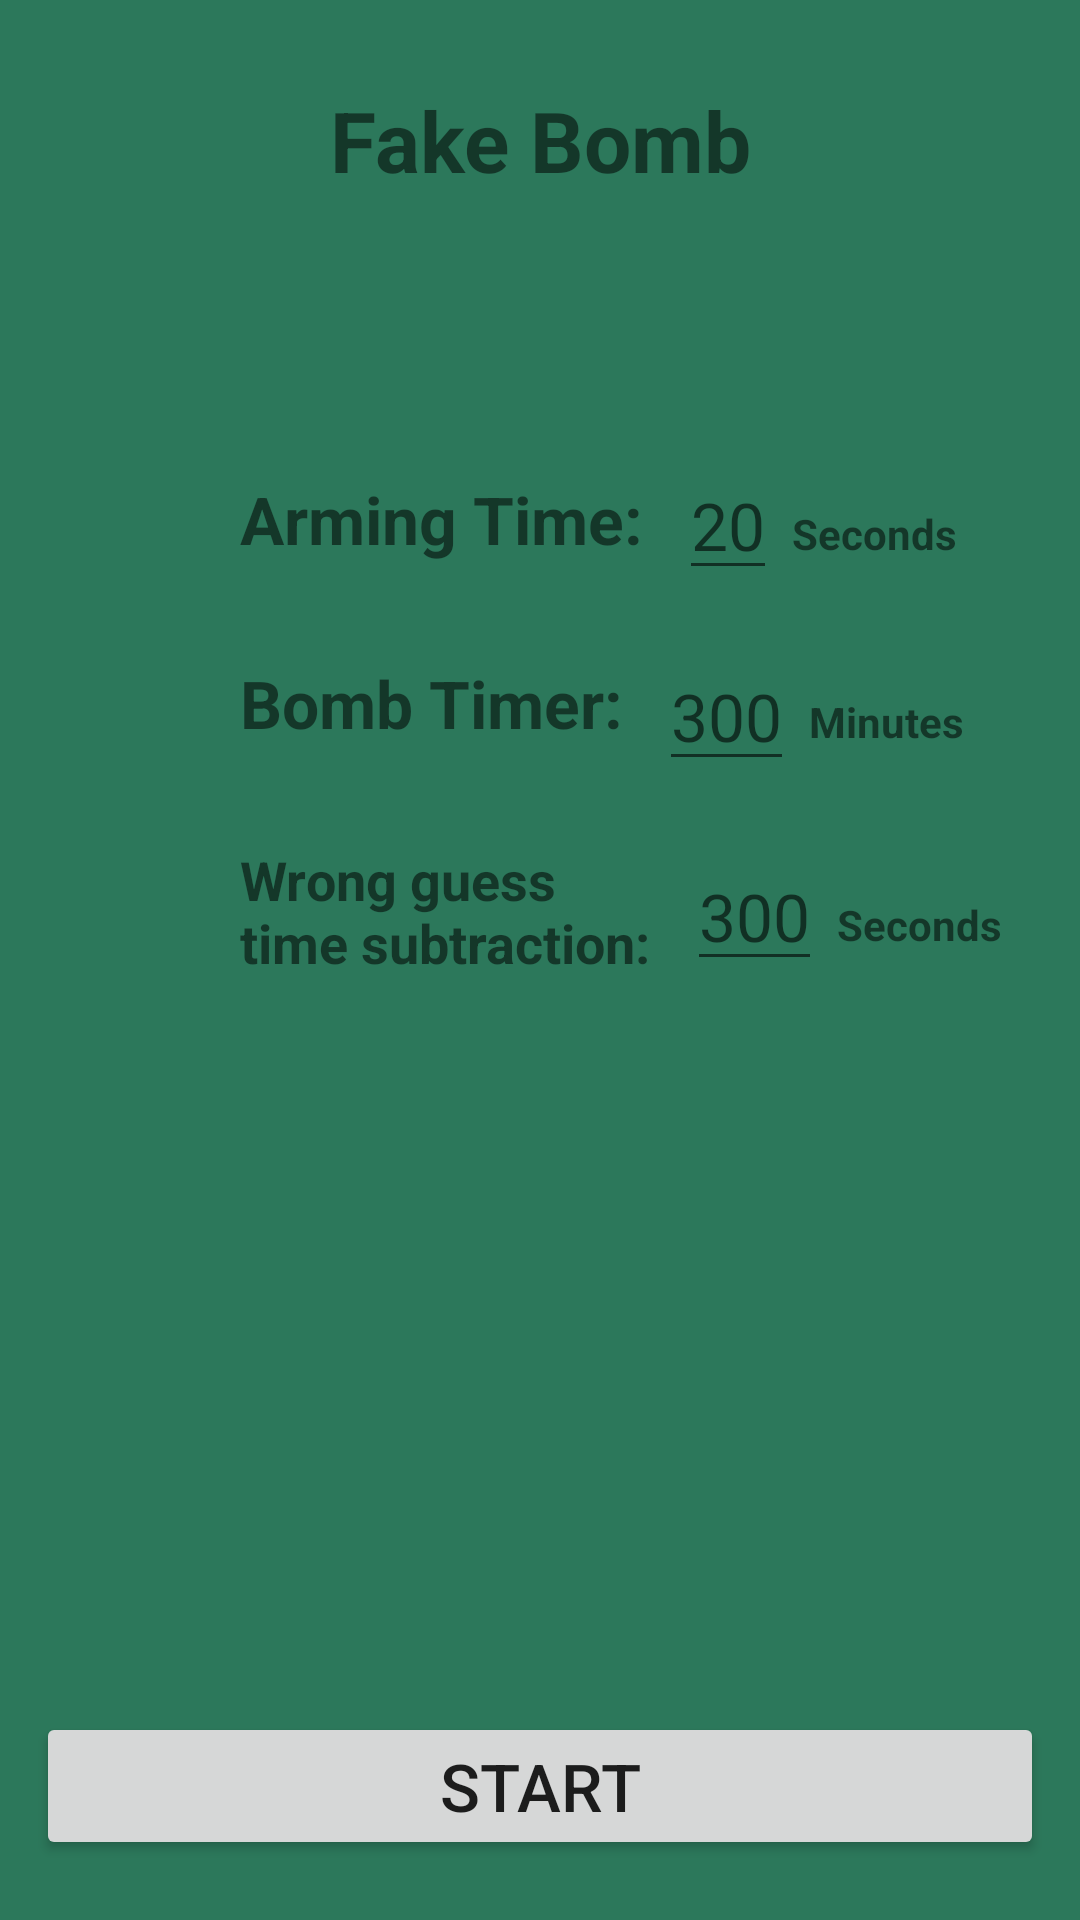

Layout XML and referenced resources for this Android screen:
<!-- AndroidManifest.xml: application theme Theme.MyBombTest -->
<!-- res/layout/fragment_second.xml -->
<?xml version="1.0" encoding="utf-8"?>
<androidx.constraintlayout.widget.ConstraintLayout xmlns:android="http://schemas.android.com/apk/res/android"
    xmlns:app="http://schemas.android.com/apk/res-auto"
    xmlns:tools="http://schemas.android.com/tools"
    android:layout_width="match_parent"
    android:layout_height="match_parent"
    tools:context=".SecondFragment"
    android:background="@color/teal_200"
    android:id="@+id/bombSettingsLayout"
    android:orientation="vertical">


    <TextView
        android:id="@+id/extInFo"
        android:layout_width="wrap_content"
        android:layout_height="wrap_content"
        android:layout_marginTop="28dp"
        android:text="@string/txt_fake"
        android:textSize="28sp"
        android:textStyle="bold"
        app:layout_constraintEnd_toEndOf="parent"
        app:layout_constraintHorizontal_bias="0.501"
        app:layout_constraintStart_toStartOf="parent"
        app:layout_constraintTop_toTopOf="parent" />

    <TextView
        android:layout_width="wrap_content"
        android:layout_height="wrap_content"
        android:layout_marginStart="5dp"
        android:text="@string/txt_min"
        android:textStyle="bold"
        app:layout_constraintBottom_toBottomOf="@+id/editTime"
        app:layout_constraintStart_toEndOf="@+id/editTime"
        app:layout_constraintTop_toTopOf="@+id/editTime"
        app:layout_constraintVertical_bias="0.622" />


    <EditText
        android:id="@+id/editTime"
        android:layout_width="wrap_content"
        android:layout_height="wrap_content"
        android:layout_marginStart="12dp"
        android:autofillHints="@string/txt_hint_300"
        android:hint="@string/txt_hint_300"
        android:inputType="number"
        android:maxLength="3"
        android:textSize="22sp"
        app:layout_constraintBottom_toBottomOf="@+id/textView2"
        app:layout_constraintStart_toEndOf="@+id/textView2"
        app:layout_constraintTop_toTopOf="@+id/textView2"
        app:layout_constraintVertical_bias="0.352" />

    <TextView
        android:id="@+id/textView2"
        android:layout_width="wrap_content"
        android:layout_height="wrap_content"
        android:layout_marginStart="80dp"
        android:layout_marginTop="32dp"
        android:text="@string/txt_bomb_timer"
        android:textSize="22sp"
        android:textStyle="bold"
        app:layout_constraintStart_toStartOf="parent"
        app:layout_constraintTop_toBottomOf="@+id/txtArmTime" />

    <TextView
        android:id="@+id/txtArmTime"
        android:layout_width="wrap_content"
        android:layout_height="wrap_content"
        android:layout_marginStart="80dp"
        android:layout_marginTop="93dp"
        android:text="@string/txt_arming"
        android:textSize="22sp"
        android:textStyle="bold"
        app:layout_constraintStart_toStartOf="parent"
        app:layout_constraintTop_toBottomOf="@+id/extInFo" />


    <EditText
        android:id="@+id/editArmTime"
        android:layout_width="wrap_content"
        android:layout_height="wrap_content"
        android:layout_marginStart="12dp"
        android:hint="@string/txt_hint_20"
        android:autofillHints="@string/txt_hint_20"
        android:inputType="number"
        android:maxLength="2"
        android:textSize="22sp"
        app:layout_constraintBottom_toBottomOf="@+id/txtArmTime"
        app:layout_constraintStart_toEndOf="@+id/txtArmTime"
        app:layout_constraintTop_toTopOf="@+id/txtArmTime"
        app:layout_constraintVertical_bias="0.476" />

    <TextView
        android:layout_width="wrap_content"
        android:layout_height="wrap_content"
        android:layout_marginStart="5dp"
        android:text="@string/txt_seconds"
        android:textStyle="bold"
        app:layout_constraintBottom_toBottomOf="@+id/editArmTime"
        app:layout_constraintStart_toEndOf="@+id/editArmTime"
        app:layout_constraintTop_toTopOf="@+id/editArmTime"
        app:layout_constraintVertical_bias="0.656" />

    <TextView
        android:id="@+id/textView3"
        android:layout_width="wrap_content"
        android:layout_height="wrap_content"
        android:layout_marginStart="80dp"
        android:layout_marginTop="32dp"
        android:text="@string/txt_wrong"
        android:textSize="18sp"
        android:textStyle="bold"
        app:layout_constraintStart_toStartOf="parent"
        app:layout_constraintTop_toBottomOf="@+id/textView2" />

    <EditText
        android:id="@+id/editMinusTime"
        android:layout_width="wrap_content"
        android:layout_height="wrap_content"
        android:layout_marginStart="12dp"
        android:autofillHints="@string/txt_hint_20"
        android:hint="@string/txt_hint_300"
        android:inputType="number"
        android:maxLength="3"
        android:textSize="22sp"
        app:layout_constraintBottom_toBottomOf="@+id/textView3"
        app:layout_constraintStart_toEndOf="@+id/textView3"
        app:layout_constraintTop_toTopOf="@+id/textView3"
        app:layout_constraintVertical_bias="0.571" />

    <TextView
        android:id="@+id/textView"
        android:layout_width="wrap_content"
        android:layout_height="wrap_content"
        android:layout_marginStart="5dp"
        android:text="@string/txt_seconds"
        android:textStyle="bold"
        app:layout_constraintBottom_toBottomOf="@+id/editMinusTime"
        app:layout_constraintStart_toEndOf="@+id/editMinusTime"
        app:layout_constraintTop_toTopOf="@+id/editMinusTime"
        app:layout_constraintVertical_bias="0.656" />

    <Button
        android:id="@+id/btnStart"
        android:layout_width="match_parent"
        android:layout_height="wrap_content"
        android:layout_marginBottom="20dp"
        android:layout_marginStart="12dp"
        android:layout_marginEnd="12dp"
        android:text="@string/txt_start"
        android:textSize="22sp"
        app:layout_constraintBottom_toBottomOf="parent"
        app:layout_constraintEnd_toEndOf="@+id/editTime"
        app:layout_constraintStart_toStartOf="@+id/editTime" />

</androidx.constraintlayout.widget.ConstraintLayout>
<!-- resources referenced by this layout -->
<resources>
  <color name="teal_200">#2C785B</color>
  <string name="txt_arming">Arming Time:</string>
  <string name="txt_bomb_timer">Bomb Timer:</string>
  <string name="txt_fake">Fake Bomb</string>
  <string name="txt_hint_20">20</string>
  <string name="txt_hint_300">300</string>
  <string name="txt_min">Minutes</string>
  <string name="txt_seconds">Seconds</string>
  <string name="txt_start">Start</string>
  <string name="txt_wrong">Wrong guess\ntime subtraction:</string>
  <style name="Theme.MyBombTest" parent="Theme.MaterialComponents.DayNight.DarkActionBar">
          
          <item name="colorPrimary">@color/colorPrimary</item>
          <item name="colorPrimaryVariant">@color/colorPrimaryDark</item>
          <item name="colorOnPrimary">@color/white</item>
          
          <item name="colorSecondary">@color/teal_200</item>
          <item name="colorSecondaryVariant">@color/teal_700</item>
          <item name="colorOnSecondary">@color/black</item>
          
          <item name="android:statusBarColor" tools:targetApi="l">?attr/colorPrimaryVariant</item>
          
      </style>
  <color name="colorPrimary">#66930D</color>
  <color name="colorPrimaryDark">#47670A</color>
  <color name="white">#FFFFFFFF</color>
  <color name="teal_700">#338A69</color>
  <color name="black">#FF000000</color>
</resources>
